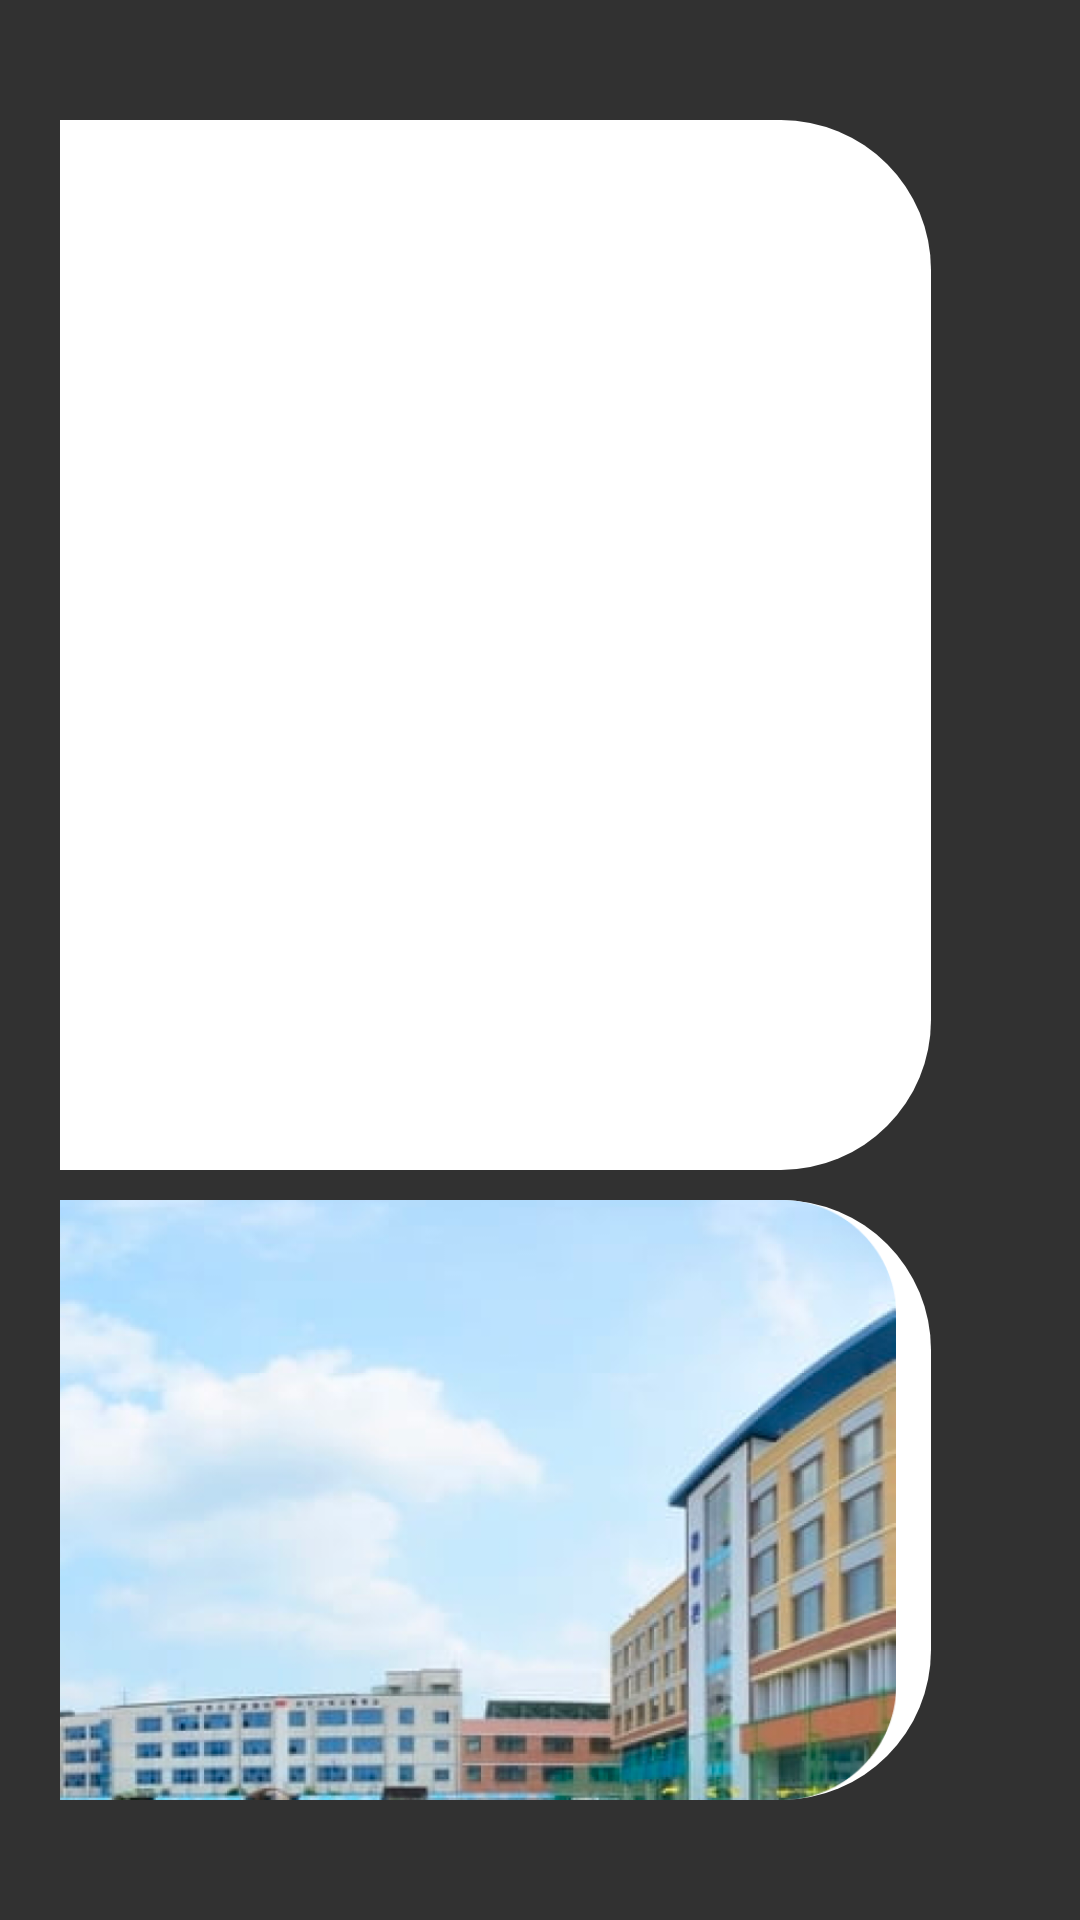

The Android layout XML behind this screen, and the referenced resources:
<!-- AndroidManifest.xml: application theme Theme.ProjectTemi -->
<!-- res/layout/place_description_fragment.xml -->
<?xml version="1.0" encoding="utf-8"?>
<layout xmlns:android="http://schemas.android.com/apk/res/android"
    xmlns:app="http://schemas.android.com/apk/res-auto"
    xmlns:tools="http://schemas.android.com/tools">

    <data>

        <variable
            name="fragment"
            type="com.withkwon.projecttemi.ui.fragment.PlaceDescriptionFragment" />
    </data>

    <FrameLayout
        android:layout_width="match_parent"
        android:layout_height="match_parent"
        android:background="@color/temi_background"
        tools:context=".ui.fragment.PlaceDescriptionFragment">

        <androidx.constraintlayout.widget.ConstraintLayout
            android:layout_width="match_parent"
            android:layout_height="match_parent"
            android:layout_margin="20dp">

            <TextView
                android:id="@+id/place_list_text"
                android:layout_width="wrap_content"
                android:layout_height="wrap_content"
                android:text="길 안내"
                android:layout_marginTop="20dp"
                android:layout_marginLeft="40dp"
                android:textColor="@color/white"
                android:textSize="50sp"
                app:layout_constraintStart_toStartOf="parent"
                app:layout_constraintTop_toTopOf="parent" />

            <ImageView
                android:id="@+id/back_press_image"
                android:layout_width="180dp"
                android:layout_height="90dp"
                android:onClick="@{()->fragment.goBack()}"
                android:src="@drawable/ic_baseline_arrow_back_24"
                app:layout_constraintBottom_toBottomOf="parent"
                app:layout_constraintStart_toStartOf="parent"
                app:layout_constraintTop_toTopOf="parent" />

            <View
                android:id="@+id/explain_view"
                android:layout_width="500dp"
                android:layout_height="350dp"
                android:layout_marginEnd="30dp"
                android:layout_marginTop="20dp"
                android:background="@drawable/place_description_explain_background"
                app:layout_constraintEnd_toEndOf="parent"
                app:layout_constraintTop_toTopOf="parent" />
            <TextView
                android:id="@+id/current_location_text"
                android:layout_width="wrap_content"
                android:layout_height="wrap_content"
                tools:text=": 현위치"
                android:maxLines="1"
                android:textColor="@color/black"
                android:textSize="40sp"
                android:layout_marginStart="20dp"
                android:layout_marginTop="40dp"
                app:layout_constraintStart_toStartOf="@+id/explain_view"
                app:layout_constraintTop_toTopOf="parent" />

            <TextView
                android:layout_width="450dp"
                android:layout_height="200dp"
                android:layout_marginTop="30dp"
                android:ellipsize="end"
                android:maxLines="3"
                tools:text="광주소프트웨어마이스터고 로비입니다. 로비에서 맛있는 간식과 햄버거를 제공합니다. 언제나 드실 수 있습니다."
                android:textSize="30sp"
                android:layout_marginStart="20dp"
                app:layout_constraintStart_toStartOf="@+id/explain_view"
                app:layout_constraintTop_toBottomOf="@+id/current_location_text" />

            <ImageView
                android:id="@+id/current_location_image_view"
                android:layout_width="500dp"
                android:layout_height="200dp"
                android:background="@drawable/place_description_explain_background"
                app:layout_constraintEnd_toEndOf="parent"
                android:layout_marginEnd="30dp"
                android:src="@drawable/example_image"
                android:layout_marginTop="10dp"
                app:layout_constraintTop_toBottomOf="@+id/explain_view"
                android:contentDescription="@string/current_location_image_view" />

        </androidx.constraintlayout.widget.ConstraintLayout>
    </FrameLayout>
</layout>
<!-- resources referenced by this layout -->
<resources>
  <color name="black">#FF000000</color>
  <color name="temi_background">#313131</color>
  <color name="white">#FFFFFFFF</color>
  <!-- drawable example_image: png bitmap (drawable-v24, 693270 bytes) -->
  <!-- drawable place_description_explain_background (drawable) -->
  <?xml version="1.0" encoding="utf-8"?>
  <shape xmlns:android="http://schemas.android.com/apk/res/android"
      android:shape="rectangle">
      <solid android:color="@color/white"/>
      <corners
          android:bottomLeftRadius="50dp"
          android:bottomRightRadius="50dp"
          android:topLeftRadius="50dp"
          android:topRightRadius="50dp"/>
  </shape>
  <string name="current_location_image_view">current_location_image_view</string>
  <style name="Theme.ProjectTemi" parent="Theme.MaterialComponents.DayNight.DarkActionBar">
          <item name="windowNoTitle">true</item>
          
          <item name="colorPrimary">@color/purple_500</item>
          <item name="colorPrimaryVariant">@color/purple_700</item>
          <item name="colorOnPrimary">@color/white</item>
          
          <item name="colorSecondary">@color/teal_200</item>
          <item name="colorSecondaryVariant">@color/teal_700</item>
          <item name="colorOnSecondary">@color/black</item>
          
          <item name="android:statusBarColor" tools:targetApi="l">?attr/colorPrimaryVariant</item>
          
      </style>
  <color name="purple_500">#FF6200EE</color>
  <color name="purple_700">#FF3700B3</color>
  <color name="teal_200">#FF03DAC5</color>
  <color name="teal_700">#FF018786</color>
</resources>
